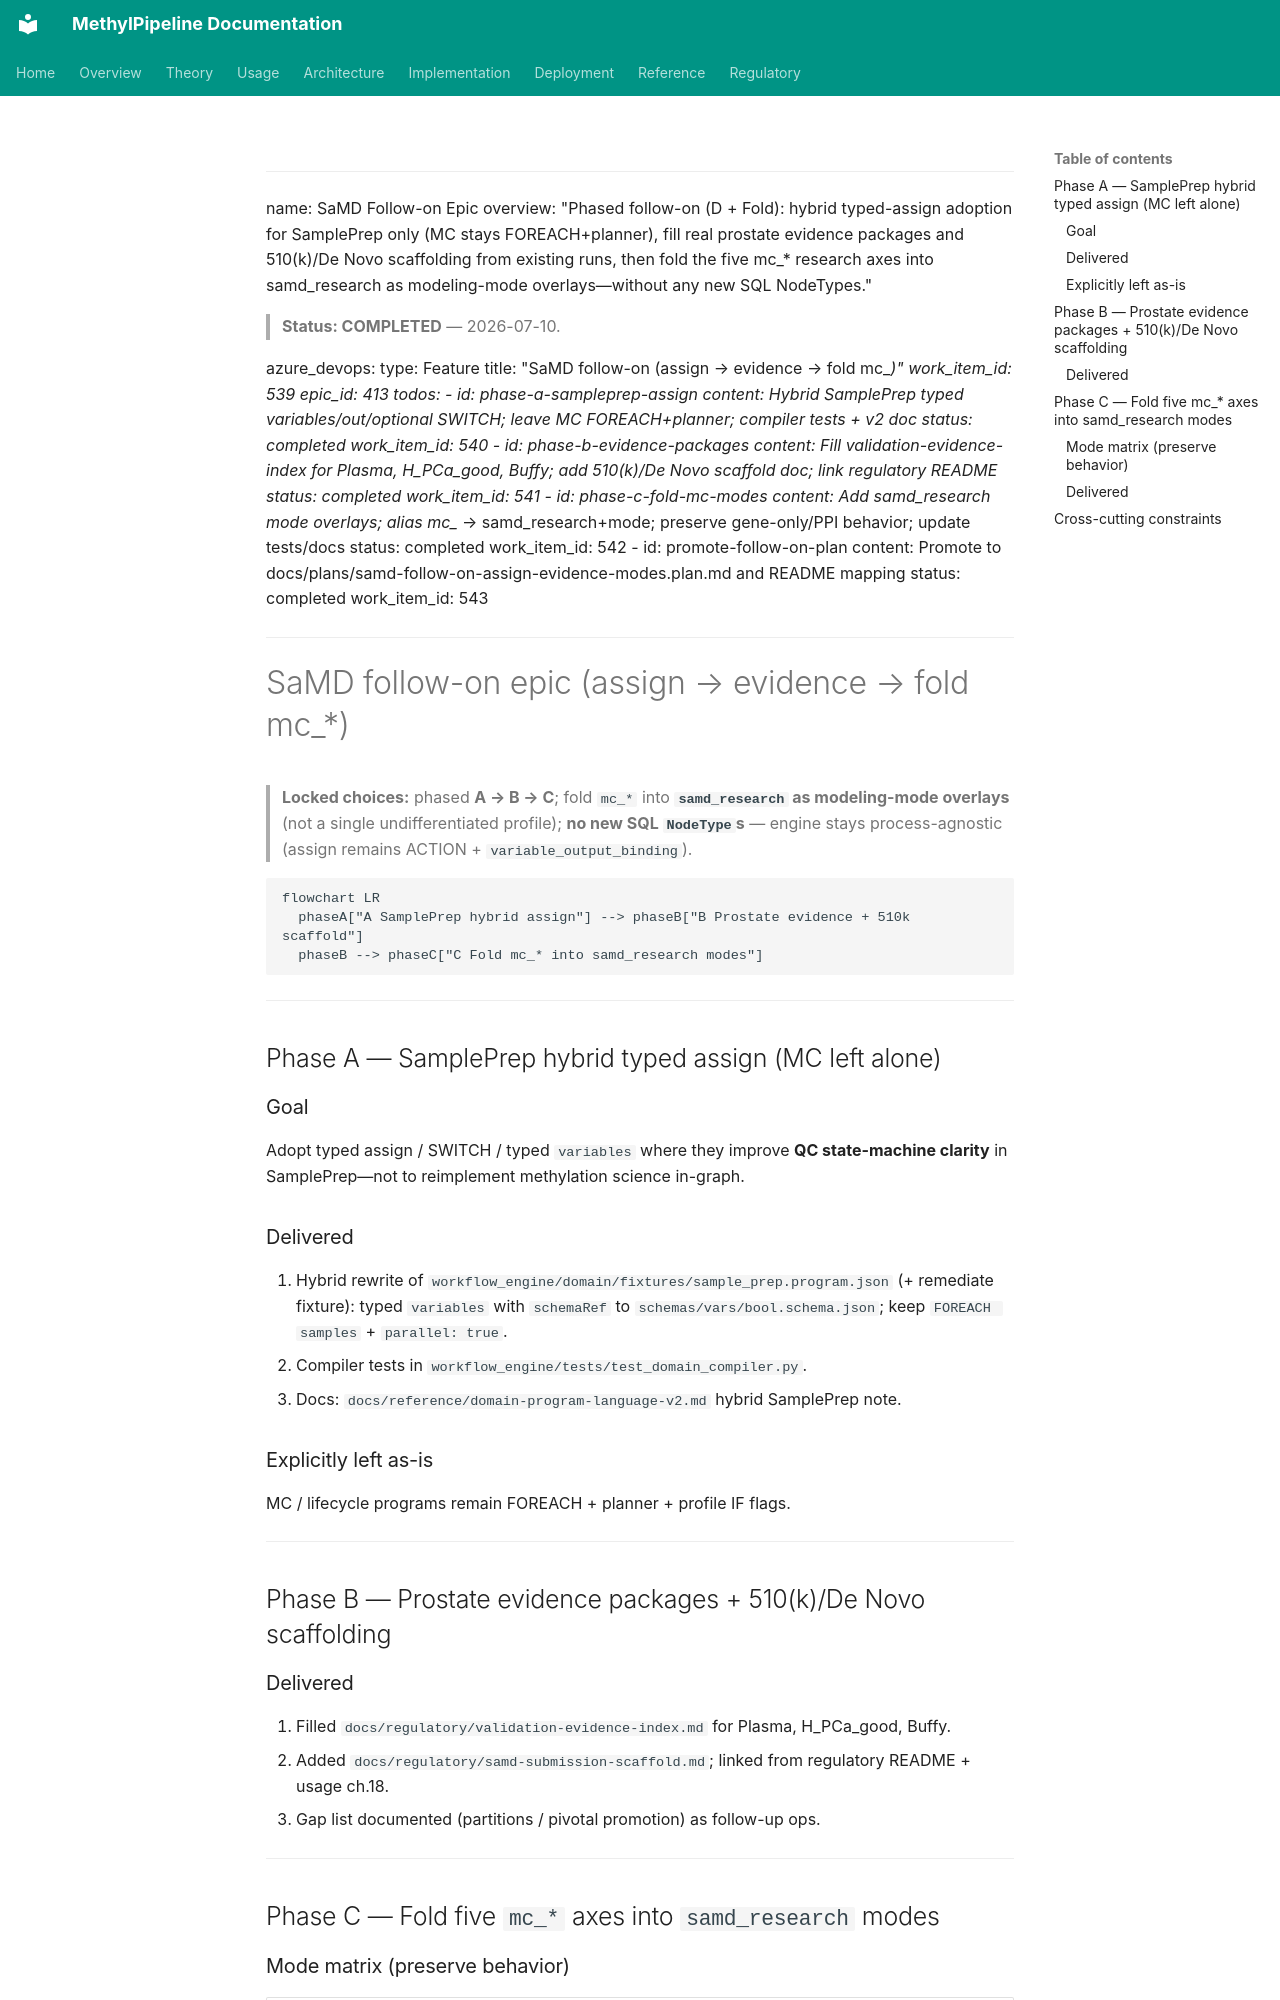

repository: Goliath-Research/GoliathWorkflow · page: plans/samd-follow-on-assign-evidence-modes.plan/index.html · generator: mkdocs

---
name: SaMD Follow-on Epic
overview: "Phased follow-on (D + Fold): hybrid typed-assign adoption for SamplePrep only (MC stays FOREACH+planner), fill real prostate evidence packages and 510(k)/De Novo scaffolding from existing runs, then fold the five mc_* research axes into samd_research as modeling-mode overlays—without any new SQL NodeTypes."
> **Status: COMPLETED** — 2026-07-10.

azure_devops:
  type: Feature
  title: "SaMD follow-on (assign → evidence → fold mc_*)"
  work_item_id: 539
  epic_id: 413
todos:
  - id: phase-a-sampleprep-assign
    content: Hybrid SamplePrep typed variables/out/optional SWITCH; leave MC FOREACH+planner; compiler tests + v2 doc
    status: completed
    work_item_id: 540
  - id: phase-b-evidence-packages
    content: Fill validation-evidence-index for Plasma, H_PCa_good, Buffy; add 510(k)/De Novo scaffold doc; link regulatory README
    status: completed
    work_item_id: 541
  - id: phase-c-fold-mc-modes
    content: Add samd_research mode overlays; alias mc_* → samd_research+mode; preserve gene-only/PPI behavior; update tests/docs
    status: completed
    work_item_id: 542
  - id: promote-follow-on-plan
    content: Promote to docs/plans/samd-follow-on-assign-evidence-modes.plan.md and README mapping
    status: completed
    work_item_id: 543
---

# SaMD follow-on epic (assign → evidence → fold mc_*)

> **Locked choices:** phased **A → B → C**; fold `mc_*` into **`samd_research` as modeling-mode overlays** (not a single undifferentiated profile); **no new SQL `NodeType`s** — engine stays process-agnostic (assign remains ACTION + `variable_output_binding`).

```mermaid
flowchart LR
  phaseA["A SamplePrep hybrid assign"] --> phaseB["B Prostate evidence + 510k scaffold"]
  phaseB --> phaseC["C Fold mc_* into samd_research modes"]
```

---

## Phase A — SamplePrep hybrid typed assign (MC left alone)

### Goal
Adopt typed assign / SWITCH / typed `variables` where they improve **QC state-machine clarity** in SamplePrep—not to reimplement methylation science in-graph.

### Delivered
1. Hybrid rewrite of `workflow_engine/domain/fixtures/sample_prep.program.json` (+ remediate fixture): typed `variables` with `schemaRef` to `schemas/vars/bool.schema.json`; keep `FOREACH samples` + `parallel: true`.
2. Compiler tests in `workflow_engine/tests/test_domain_compiler.py`.
3. Docs: `docs/reference/domain-program-language-v2.md` hybrid SamplePrep note.

### Explicitly left as-is
MC / lifecycle programs remain FOREACH + planner + profile IF flags.

---

## Phase B — Prostate evidence packages + 510(k)/De Novo scaffolding

### Delivered
1. Filled `docs/regulatory/validation-evidence-index.md` for Plasma, H_PCa_good, Buffy.
2. Added `docs/regulatory/samd-submission-scaffold.md`; linked from regulatory README + usage ch.18.
3. Gap list documented (partitions / pivotal promotion) as follow-up ops.

---

## Phase C — Fold five `mc_*` axes into `samd_research` modes
